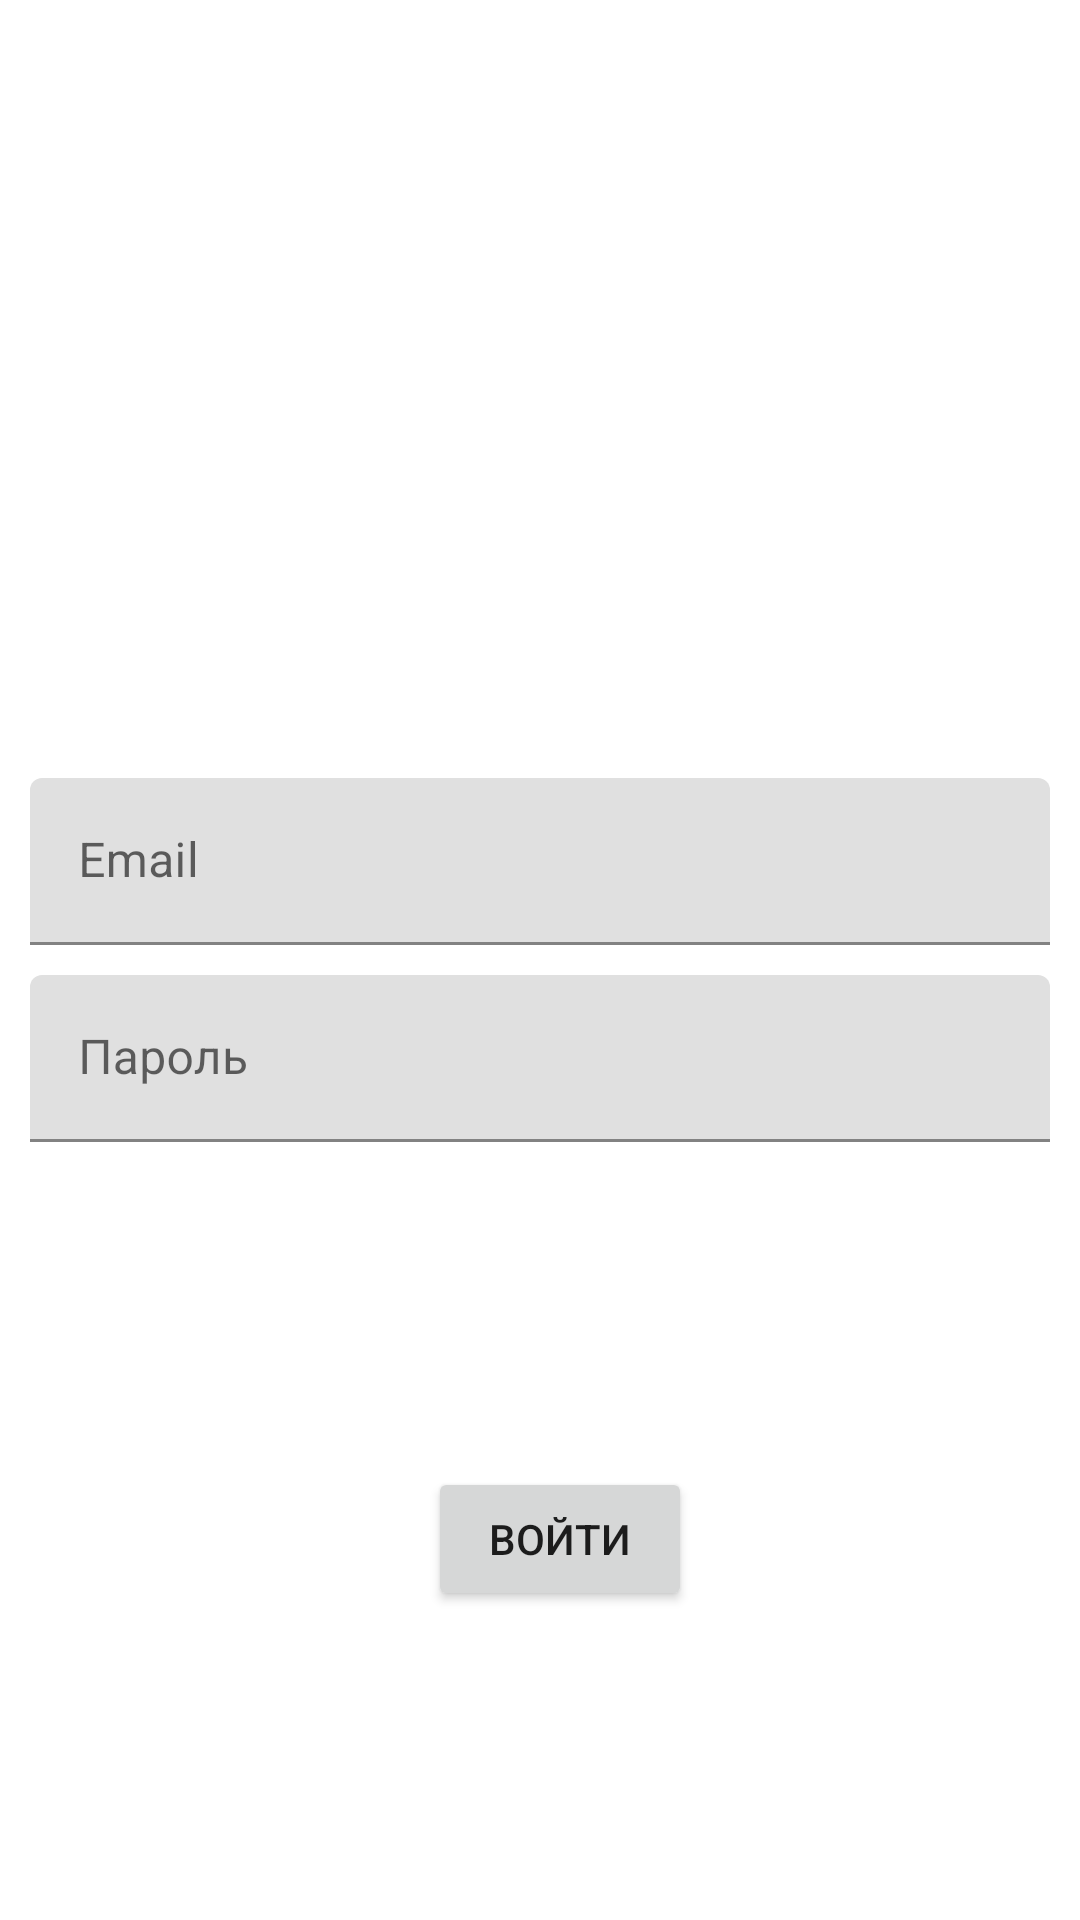

This screen was rendered from an Android layout file. Write that file and the resources it references.
<!-- AndroidManifest.xml: activity theme Theme.RepairCenter -->
<!-- res/layout/activity_login.xml -->
<?xml version="1.0" encoding="utf-8"?>
<layout>

    <data>

        <variable
            name="viewModel"
            type="ru.spiridonov.repair.presentation.AccountViewModel" />
    </data>

    <androidx.constraintlayout.widget.ConstraintLayout xmlns:android="http://schemas.android.com/apk/res/android"
        xmlns:app="http://schemas.android.com/apk/res-auto"
        xmlns:tools="http://schemas.android.com/tools"
        android:id="@+id/container"
        android:layout_width="match_parent"
        android:layout_height="match_parent"
        android:paddingStart="5dp"
        android:paddingEnd="5dp"
        tools:context=".presentation.account.ui.LoginFragment">

        <com.google.android.material.textfield.TextInputLayout
            android:id="@+id/til_email"
            android:layout_width="0dp"
            android:layout_height="wrap_content"
            app:errorInput="@{viewModel.errorInputEmail}"
            app:layout_constraintBottom_toTopOf="@id/til_password"
            app:layout_constraintEnd_toEndOf="parent"
            app:layout_constraintStart_toStartOf="parent"
            app:layout_constraintTop_toTopOf="parent"
            app:layout_constraintVertical_chainStyle="packed">

            <com.google.android.material.textfield.TextInputEditText
                android:id="@+id/et_email"
                android:layout_width="match_parent"
                android:layout_height="wrap_content"
                android:layout_margin="5dp"
                android:hint="@string/email"
                android:inputType="textEmailAddress" />
        </com.google.android.material.textfield.TextInputLayout>

        <com.google.android.material.textfield.TextInputLayout
            android:id="@+id/til_password"
            android:layout_width="0dp"
            android:layout_height="wrap_content"
            app:errorInput="@{viewModel.errorInputPassword}"
            app:layout_constraintBottom_toTopOf="@id/til_username"
            app:layout_constraintEnd_toEndOf="parent"
            app:layout_constraintStart_toStartOf="parent"
            app:layout_constraintTop_toBottomOf="@+id/til_email"
            app:layout_constraintVertical_chainStyle="packed">

            <com.google.android.material.textfield.TextInputEditText
                android:id="@+id/et_password"
                android:layout_width="match_parent"
                android:layout_height="wrap_content"
                android:layout_margin="5dp"
                android:hint="@string/password"
                android:inputType="textPassword" />
        </com.google.android.material.textfield.TextInputLayout>

        <com.google.android.material.textfield.TextInputLayout
            android:id="@+id/til_username"
            android:layout_width="0dp"
            android:layout_height="wrap_content"
            android:visibility="gone"
            app:errorInput="@{viewModel.errorInputUsername}"
            app:layout_constraintBottom_toBottomOf="parent"
            app:layout_constraintEnd_toEndOf="parent"
            app:layout_constraintStart_toStartOf="parent"
            app:layout_constraintTop_toBottomOf="@+id/til_password"
            app:layout_constraintVertical_chainStyle="packed">

            <com.google.android.material.textfield.TextInputEditText
                android:id="@+id/et_username"
                android:layout_width="match_parent"
                android:layout_height="wrap_content"
                android:layout_margin="5dp"
                android:hint="@string/username"
                android:inputType="textPassword" />
        </com.google.android.material.textfield.TextInputLayout>

        <Button
            android:id="@+id/login"
            android:layout_width="wrap_content"
            android:layout_height="wrap_content"
            android:layout_gravity="start"
            android:text="@string/sign_in"
            app:layout_constraintBottom_toBottomOf="parent"
            app:layout_constraintEnd_toEndOf="parent"
            app:layout_constraintHorizontal_bias="0.526"
            app:layout_constraintStart_toStartOf="parent"
            app:layout_constraintTop_toBottomOf="@+id/til_username" />


        <ProgressBar
            android:id="@+id/loading"
            android:layout_width="wrap_content"
            android:layout_height="wrap_content"
            android:layout_gravity="center"
            android:layout_marginTop="64dp"
            android:layout_marginBottom="64dp"
            android:visibility="gone"
            app:layout_constraintBottom_toBottomOf="parent"
            app:layout_constraintEnd_toEndOf="@+id/til_password"
            app:layout_constraintStart_toStartOf="@+id/til_password"
            app:layout_constraintTop_toTopOf="parent"
            app:layout_constraintVertical_bias="0.3" />

    </androidx.constraintlayout.widget.ConstraintLayout>
</layout>
<!-- resources referenced by this layout -->
<resources>
  <string name="email">Email</string>
  <string name="password">Пароль</string>
  <string name="sign_in">Войти</string>
  <string name="username">Имя пользователя</string>
  <style name="Theme.RepairCenter" parent="Theme.MaterialComponents.DayNight.DarkActionBar">
          
          <item name="colorPrimary">@color/purple_500</item>
          <item name="colorPrimaryVariant">@color/purple_700</item>
          <item name="colorOnPrimary">@color/white</item>
          
          <item name="colorSecondary">@color/teal_200</item>
          <item name="colorSecondaryVariant">@color/teal_700</item>
          <item name="colorOnSecondary">@color/black</item>
          
          <item name="android:statusBarColor">?attr/colorPrimaryVariant</item>
          
      </style>
  <color name="purple_500">#FF6200EE</color>
  <color name="purple_700">#FF3700B3</color>
  <color name="white">#FFFFFFFF</color>
  <color name="teal_200">#FF03DAC5</color>
  <color name="teal_700">#FF018786</color>
  <color name="black">#FF000000</color>
</resources>
